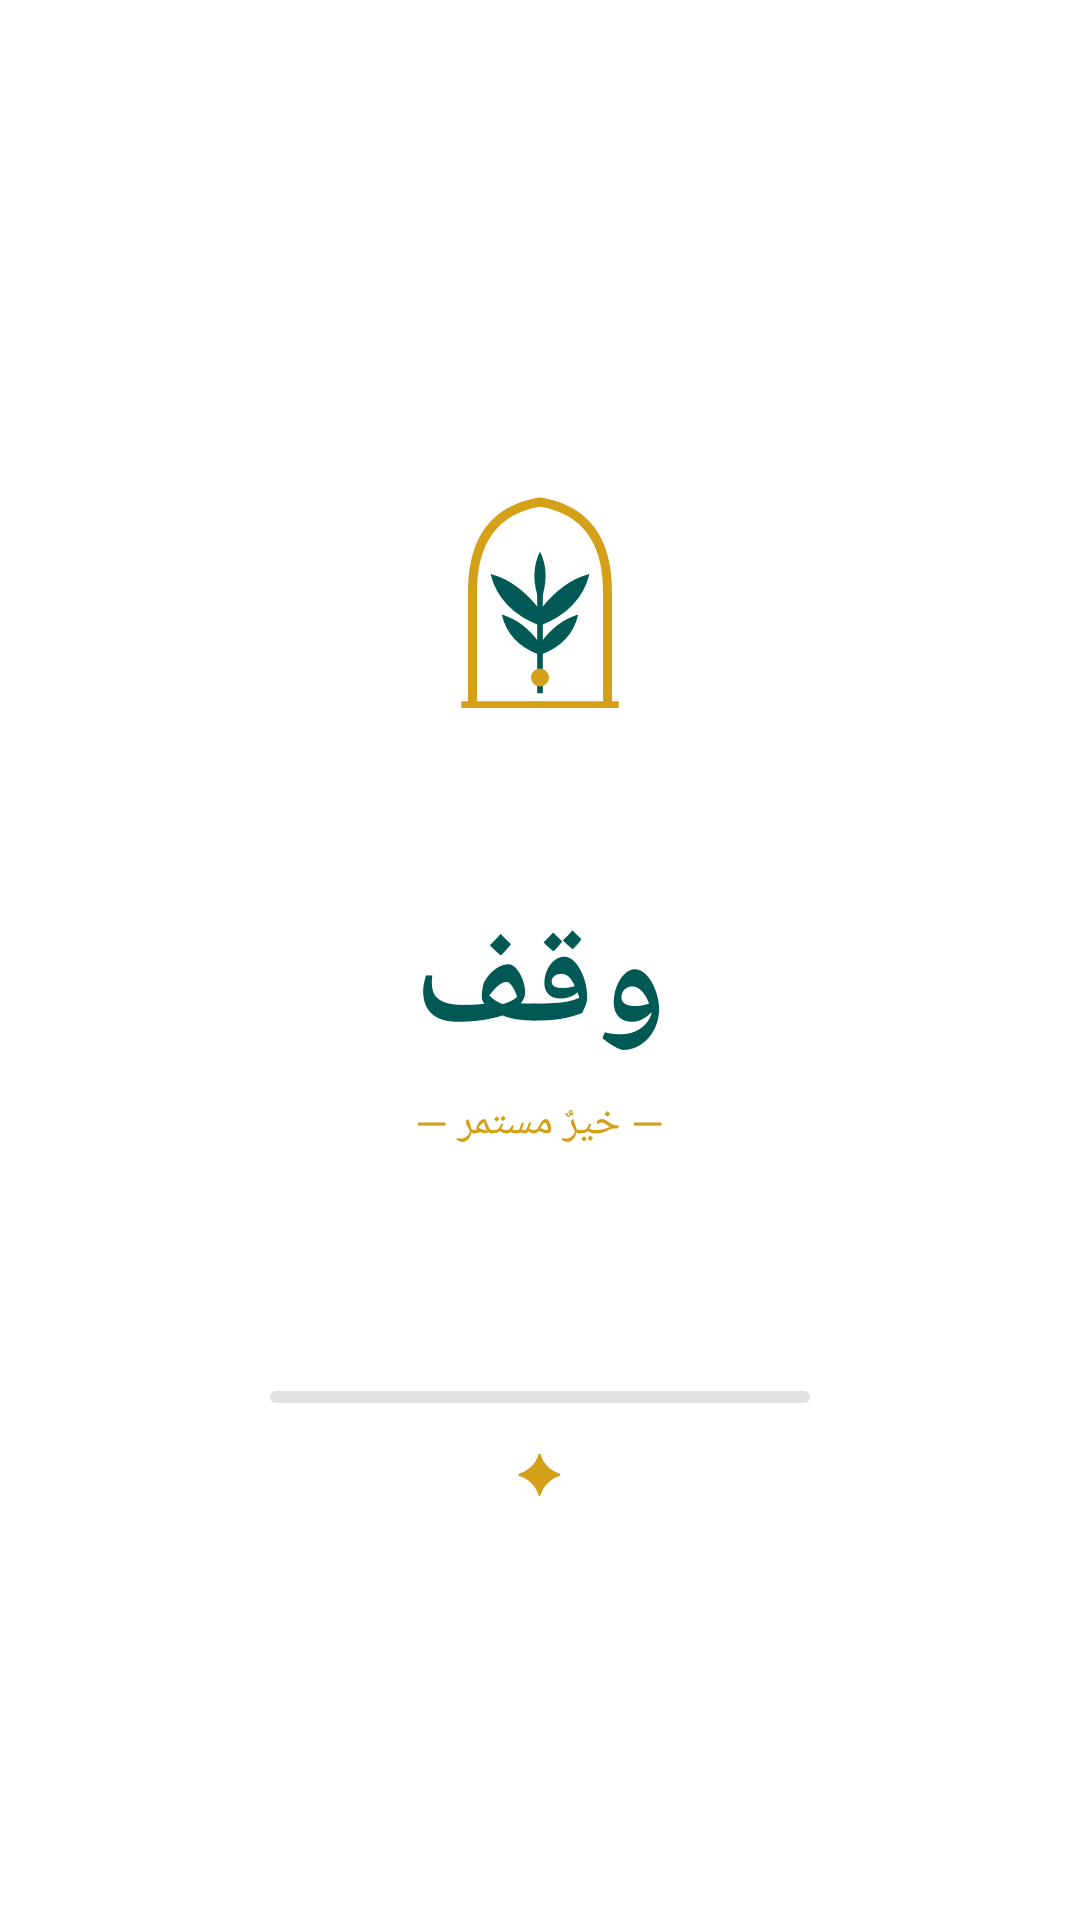

Produce the Android XML layout that renders to this screen, including the resource entries it uses.
<!-- AndroidManifest.xml: activity theme Theme.MyAppWaqf -->
<!-- res/layout/activity_splash.xml -->
<?xml version="1.0" encoding="utf-8"?>
<LinearLayout
    xmlns:android="http://schemas.android.com/apk/res/android"
    android:layout_width="match_parent"
    android:layout_height="match_parent"
    android:orientation="vertical"
    android:gravity="center"
    android:background="#FFFFFF">

    
    <ImageView
        android:layout_width="150dp"
        android:layout_height="150dp"
        android:src="@drawable/logo"
        android:layout_marginBottom="8dp"/>

    
    <TextView
        android:layout_width="wrap_content"
        android:layout_height="wrap_content"
        android:text="وقف"
        android:textColor="#005954"
        android:textSize="48sp"
        android:textStyle="bold"/>

    
    <TextView
        android:layout_width="wrap_content"
        android:layout_height="wrap_content"
        android:text="— خيرٌ مستمر —"
        android:textColor="#D4A017"
        android:textSize="14sp"
        android:layout_marginTop="4dp"/>

    
    <ProgressBar
        android:id="@+id/progressSplash"
        style="?android:attr/progressBarStyleHorizontal"
        android:layout_width="180dp"
        android:layout_height="4dp"
        android:layout_marginTop="80dp"
        android:progressDrawable="@drawable/progress_green"
        android:max="100"
        android:progress="0"/>

    
    <TextView
        android:layout_width="wrap_content"
        android:layout_height="wrap_content"
        android:text="✦"
        android:textColor="#D4A017"
        android:textSize="18sp"
        android:layout_marginTop="10dp"/>

</LinearLayout>
<!-- resources referenced by this layout -->
<resources>
  <!-- drawable logo (drawable) -->
  <?xml version="1.0" encoding="utf-8"?>
  <vector xmlns:android="http://schemas.android.com/apk/res/android"
      android:width="200dp"
      android:height="200dp"
      android:viewportWidth="200"
      android:viewportHeight="200">
  
      
      <path
          android:strokeColor="#D4A017"
          android:strokeWidth="4"
          android:fillColor="#00000000"
          android:pathData="M70,130 L70,80 Q70,45 100,40 Q130,45 130,80 L130,130"/>
  
      
      <path
          android:strokeColor="#D4A017"
          android:strokeWidth="3"
          android:fillColor="#00000000"
          android:pathData="M65,130 L135,130"/>
  
      
      <path
          android:strokeColor="#005954"
          android:strokeWidth="2.5"
          android:fillColor="#00000000"
          android:pathData="M100,125 L100,75"/>
  
      
      <path
          android:fillColor="#005954"
          android:pathData="M100,95 Q82,88 78,72 Q90,75 100,88 Z"/>
  
      
      <path
          android:fillColor="#005954"
          android:pathData="M100,95 Q118,88 122,72 Q110,75 100,88 Z"/>
  
      
      <path
          android:fillColor="#005954"
          android:pathData="M100,108 Q86,103 83,90 Q93,93 100,103 Z"/>
  
      
      <path
          android:fillColor="#005954"
          android:pathData="M100,108 Q114,103 117,90 Q107,93 100,103 Z"/>
  
      
      <path
          android:fillColor="#005954"
          android:pathData="M100,85 Q95,72 100,62 Q105,72 100,85 Z"/>
  
      
      <path
          android:fillColor="#D4A017"
          android:pathData="M100,118 m-4,0 a4,4 0 1,0 8,0 a4,4 0 1,0 -8,0"/>
  
  </vector>
  <!-- drawable progress_green (drawable) -->
  <?xml version="1.0" encoding="utf-8"?>
  <layer-list xmlns:android="http://schemas.android.com/apk/res/android">
      <item android:id="@android:id/background">
          <shape android:shape="rectangle">
              <corners android:radius="4dp"/>
              <solid android:color="#E0E0E0"/>
          </shape>
      </item>
      <item android:id="@android:id/progress">
          <clip>
              <shape android:shape="rectangle">
                  <corners android:radius="4dp"/>
                  <solid android:color="#2E7D32"/>
              </shape>
          </clip>
      </item>
  </layer-list>
  <style name="Theme.MyAppWaqf" parent="Base.Theme.MyAppWaqf" />
  <style name="Base.Theme.MyAppWaqf" parent="Theme.Material3.DayNight.NoActionBar">
          
          
      </style>
</resources>
